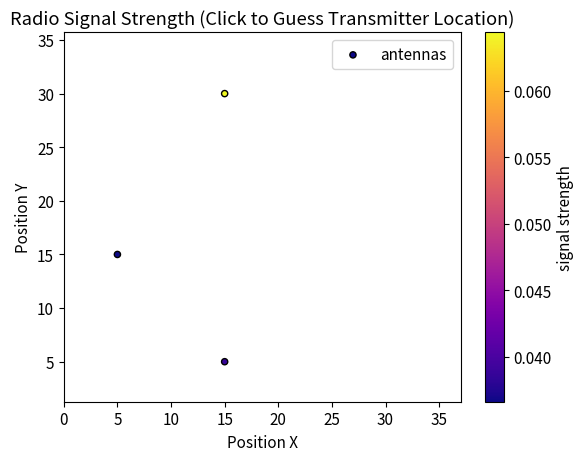

The script that saved this image:
import numpy as np
import pandas as pd
import random
import matplotlib.pyplot as plt
from matplotlib.widgets import Button
import matplotlib as mpl
from matplotlib import rc
# fancy plots
rc('text', usetex=False)
rc('font', size = 11.0)
from matplotlib.widgets import Button

fig, ax = plt.subplots()
transmitter = np.array([np.random.randint(5,35), np.random.randint(5,35)])

AntennaPosition1 = np.array([5,15])
AntennaPosition2 = np.array([15,30])
AntennaPosition3 = np.array([15,5]) 

# Function to handle user clicks
def on_click(event):
    transmitter_x, transmitter_y = transmitter[0], transmitter[1]
    clicked_x = event.xdata
    clicked_y = event.ydata
    distance_to_transmitter = np.sqrt(((clicked_x - transmitter_x) ** 2) + ((clicked_y - transmitter_y) ** 2))
    threshold = 10.0  # Adjust this value based on your plot scale and desired sensitivity
    
    if distance_to_transmitter <= threshold:
        ax.plot(transmitter_x, transmitter_y, marker="x", color='r', label="transmitter")
        text1="Correct! You found the transmitter location."
        props = dict(boxstyle = 'round' , facecolor = "white")
        ax.text(1.1, 0.99, text1, transform = ax.transAxes, verticalalignment = 'top' , bbox = props)
        plt.legend()

    else:
        text2=f"You clicked at: ({clicked_x:.2f}, {clicked_y:.2f})\n Try again! The transmitter might be closer to one of the stronger signal areas."
        props = dict (boxstyle = 'round' , facecolor = "white")
        ax.text(1.1, 0.99, text2, transform = ax.transAxes, verticalalignment = 'top' , bbox = props)

    fig.canvas.draw_idle()  # Trigger redrawing
    fig.canvas.flush_events()  # Process events for a smooth update
    return True


def signal_strength(antenna_position_x, antenna_position_y):
    distance   = np.sqrt((transmitter[0]-antenna_position_x)**2 + (transmitter[1]-antenna_position_y)**2)
    signal_strength = 1/distance
    return signal_strength


receivers_df = pd.DataFrame({
    'position_x': np.array([AntennaPosition1[0], AntennaPosition2[0], AntennaPosition3[0]]),
    'position_y': np.array([AntennaPosition1[1], AntennaPosition2[1], AntennaPosition3[1]]),
    'signal_strength': np.array([signal_strength(AntennaPosition1[0], AntennaPosition1[1]), signal_strength(AntennaPosition2[0], AntennaPosition2[1]), signal_strength(AntennaPosition3[0], AntennaPosition3[1])])
})


                     
plt.scatter(receivers_df['position_x'], receivers_df['position_y'], c=receivers_df['signal_strength'],
            cmap="plasma", marker='o', edgecolors= "black", s=20, label="antennas")
 

# Add colorbar
cbar = plt.colorbar()
cbar.set_label("signal strength")


# Call `on_click` when user clicks anywhere on the plot
cid = fig.canvas.mpl_connect('button_press_event', on_click)

plt.title('Radio Signal Strength (Click to Guess Transmitter Location)')
plt.axis('equal')
plt.xlim(0,37)
plt.ylim(0,37)
plt.xlabel('Position X') 
plt.ylabel('Position Y')
plt.legend()
plt.show()

